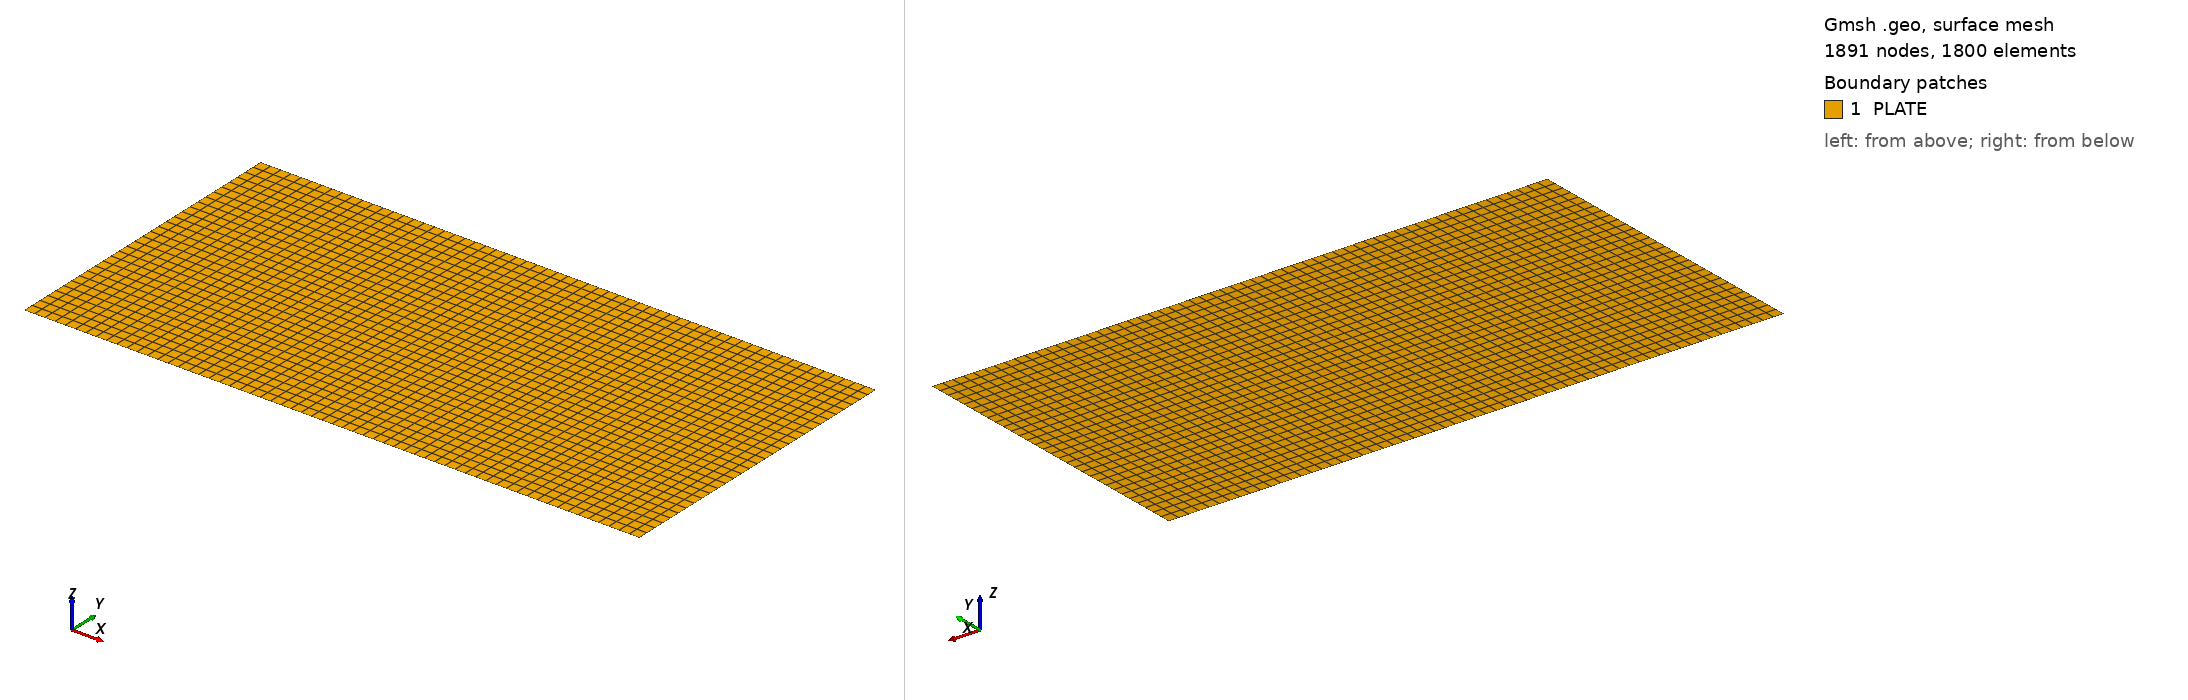

Gmsh geometry script, surface-meshed: 1891 nodes, 1800 surface elements. Boundary patches (legend numbers): 1 PLATE. Left view from above one corner, right view from below the opposite corner. Legend entries are the model's physical surfaces. The drawing asked Gmsh for element sizes between 1% and 20% of the model's largest extent; the script's own settings can give other sizes.

=== belur.geo (drawn) ===
L=2.;
W=1.;
Point(1)={0.0,0.0,0.0};
Point(2)={L,0.0,0.0};
Point(3)={L,W,0.0};
Point(4)={0.0,W,0.0};
//+
Line(1) = {1, 2};
//+
Line(2) = {2, 3};
//+
Line(3) = {3, 4};
//+
Line(4) = {4, 1};
//+
Curve Loop(1) = {4, 1, 2, 3};
//+
Plane Surface(1) = {1};
//+
Transfinite Curve {1, 3} = 61 Using Progression 1;
//+
Transfinite Curve {2, 4} = 31 Using Progression 1;
//+
Transfinite Surface {1} = {1, 2, 3, 4};
//+
Recombine Surface {1};
//+
Physical Surface("PLATE", 5) = {1};
